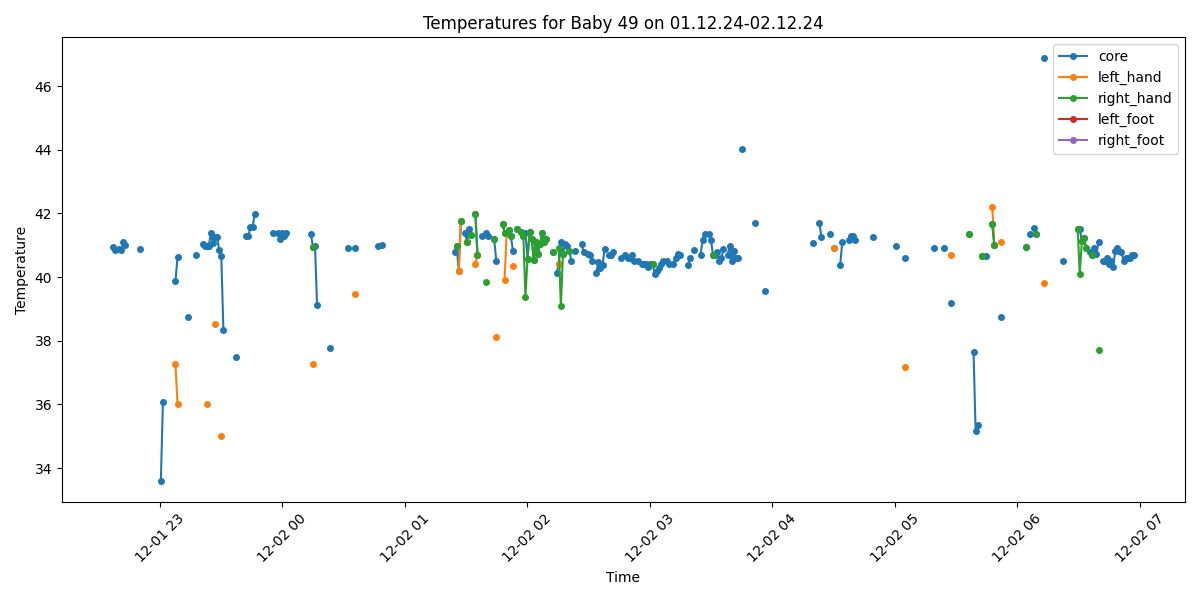

The file beside this chart, header and first rows:
Process, Image Path, core, left_hand, right_hand, left_foot, right_foot, limbs_avg, core_minus_limbs, diagnosis
False, /data/uabcvmsc/shared/newborn/49/01.12.2…, , , , , , , , 
False, /data/uabcvmsc/shared/newborn/49/01.12.2…, , , , , , , , 
False, /data/uabcvmsc/shared/newborn/49/01.12.2…, , , , , , , , 
False, /data/uabcvmsc/shared/newborn/49/01.12.2…, , , , , , , , 
False, /data/uabcvmsc/shared/newborn/49/01.12.2…, , , , , , , , 
False, /data/uabcvmsc/shared/newborn/49/01.12.2…, , , , , , , , 
False, /data/uabcvmsc/shared/newborn/49/01.12.2…, , , , , , , , 
False, /data/uabcvmsc/shared/newborn/49/01.12.2…, , , , , , , , 
False, /data/uabcvmsc/shared/newborn/49/01.12.2…, , , , , , , , 
True, /data/uabcvmsc/shared/newborn/49/01.12.2…, 40.96, , , , , , , Fever
True, /data/uabcvmsc/shared/newborn/49/01.12.2…, 40.86, , , , , , , Fever
False, /data/uabcvmsc/shared/newborn/49/01.12.2…, , , , , , , , 
True, /data/uabcvmsc/shared/newborn/49/01.12.2…, 40.87, , , , , , , Fever
True, /data/uabcvmsc/shared/newborn/49/01.12.2…, 40.84, , , , , , , Fever
True, /data/uabcvmsc/shared/newborn/49/01.12.2…, 41.1, , , , , , , Fever
True, /data/uabcvmsc/shared/newborn/49/01.12.2…, 41.02, , , , , , , Fever
False, /data/uabcvmsc/shared/newborn/49/01.12.2…, , , , , , , , 
False, /data/uabcvmsc/shared/newborn/49/01.12.2…, , , , , , , , 
False, /data/uabcvmsc/shared/newborn/49/01.12.2…, , , , , , , , 
False, /data/uabcvmsc/shared/newborn/49/01.12.2…, , , , , , , , 
False, /data/uabcvmsc/shared/newborn/49/01.12.2…, , , , , , , , 
False, /data/uabcvmsc/shared/newborn/49/01.12.2…, , , , , , , , 
True, /data/uabcvmsc/shared/newborn/49/01.12.2…, 40.87, , , , , , , Fever
False, /data/uabcvmsc/shared/newborn/49/01.12.2…, , , , , , , , 
False, /data/uabcvmsc/shared/newborn/49/01.12.2…, , , , , , , , 
False, /data/uabcvmsc/shared/newborn/49/01.12.2…, , , , , , , , 
False, /data/uabcvmsc/shared/newborn/49/01.12.2…, , , , , , , , 
False, /data/uabcvmsc/shared/newborn/49/01.12.2…, , , , , , , , 
False, /data/uabcvmsc/shared/newborn/49/01.12.2…, , , , , , , , 
False, /data/uabcvmsc/shared/newborn/49/01.12.2…, , , , , , , , 
False, /data/uabcvmsc/shared/newborn/49/01.12.2…, , , , , , , , 
False, /data/uabcvmsc/shared/newborn/49/01.12.2…, , , , , , , , 
True, /data/uabcvmsc/shared/newborn/49/01.12.2…, 33.6, , , , , , , Hypothermia
True, /data/uabcvmsc/shared/newborn/49/01.12.2…, 36.09, , , , , , , Normal
False, /data/uabcvmsc/shared/newborn/49/01.12.2…, , , , , , , , 
False, /data/uabcvmsc/shared/newborn/49/01.12.2…, , , , , , , , 
False, /data/uabcvmsc/shared/newborn/49/01.12.2…, , , , , , , , 
False, /data/uabcvmsc/shared/newborn/49/01.12.2…, , , , , , , , 
False, /data/uabcvmsc/shared/newborn/49/01.12.2…, , , , , , , , 
True, /data/uabcvmsc/shared/newborn/49/01.12.2…, 39.87, 37.27, , , , 37.27, 2.6, Fever and Peripheral shutdown
True, /data/uabcvmsc/shared/newborn/49/01.12.2…, 40.63, 36.01, , , , 36.01, 4.62, Fever and Peripheral shutdown
False, /data/uabcvmsc/shared/newborn/49/01.12.2…, , , , , , , , 
False, /data/uabcvmsc/shared/newborn/49/01.12.2…, , , , , , , , 
False, /data/uabcvmsc/shared/newborn/49/01.12.2…, , , , , , , , 
False, /data/uabcvmsc/shared/newborn/49/01.12.2…, , , , , , , , 
True, /data/uabcvmsc/shared/newborn/49/01.12.2…, 38.76, , , , , , , Fever
False, /data/uabcvmsc/shared/newborn/49/01.12.2…, , , , , , , , 
False, /data/uabcvmsc/shared/newborn/49/01.12.2…, , , , , , , , 
False, /data/uabcvmsc/shared/newborn/49/01.12.2…, , , , , , , , 
True, /data/uabcvmsc/shared/newborn/49/01.12.2…, 40.71, , , , , , , Fever
False, /data/uabcvmsc/shared/newborn/49/01.12.2…, , , , , , , , 
False, /data/uabcvmsc/shared/newborn/49/01.12.2…, , , , , , , , 
True, /data/uabcvmsc/shared/newborn/49/01.12.2…, 41.04, , , , , , , Fever
True, /data/uabcvmsc/shared/newborn/49/01.12.2…, 40.99, , , , , , , Fever
True, /data/uabcvmsc/shared/newborn/49/01.12.2…, 40.98, 36.02, , , , 36.02, 4.96, Fever and Peripheral shutdown
True, /data/uabcvmsc/shared/newborn/49/01.12.2…, 40.99, , , , , , , Fever
True, /data/uabcvmsc/shared/newborn/49/01.12.2…, 41.38, , , , , , , Fever
True, /data/uabcvmsc/shared/newborn/49/01.12.2…, 41.06, , , , , , , Fever
True, /data/uabcvmsc/shared/newborn/49/01.12.2…, 41.25, 38.54, , , , 38.54, 2.71, Fever and Peripheral shutdown
True, /data/uabcvmsc/shared/newborn/49/01.12.2…, 41.25, , , , , , , Fever
... 440 more rows
